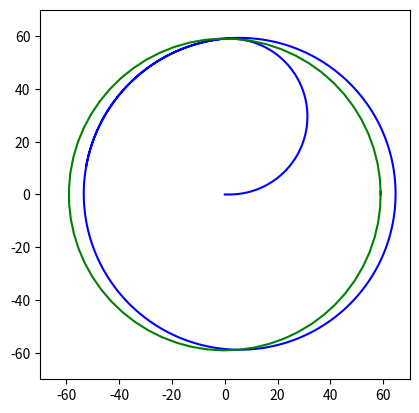

Generate this figure with matplotlib:
import matplotlib.pyplot as plt
import numpy as np

def main():
    v_r = 0
    v_l = 0
    L = 35
    W = 10
    x = 0
    y = 0
    theta = 0 
    R = 59.0551
    deltaT = .1
    time = 0
    circumfranceT = 30
    trajectory = []

    while time < circumfranceT:
        if 0 < x < 2*R and time < 0.5 * circumfranceT:
            v_r = 20
            v_l = (R-W)/(R+W) * v_r
        else:
            v_r = 20
            v_l = (R-W/2)/(R+W/2) * v_r
        trajectory.append((x,y))
        x, y, theta = kinematics(W, v_l, v_r, x, y, theta)
        time = time + deltaT
    
    fig,ax = plt.subplots()
    xvals, yvals = zip(*trajectory)
    ax.plot(xvals,yvals, color="blue")
    create_circle(ax, R)
    window_limit = 70
    ax.set_xlim(left=-window_limit, right=window_limit)
    ax.set_ylim(bottom=-window_limit, top=window_limit)
    ax.set_aspect('equal', adjustable='box')
    plt.show()

def kinematics(W, v_l, v_r, x0, y0, theta0, dt=0.1):
    x = x0 + 0.5*(v_l + v_r) * np.cos(theta0) *dt
    y = y0 + 0.5*(v_l + v_r) * np.sin(theta0) *dt
    theta = theta0 + 1/W * (v_r - v_l) * dt
    return x,y,theta

def create_circle(ax, R):
    theta = 0
    x_vals = []
    y_vals = []
    while theta < 2 * np.pi + 0.1:
        y = R * np.sin(theta)
        x = R * np.cos(theta)
        theta = theta + 0.1
        x_vals.append(x)
        y_vals.append(y)
    ax.plot(x_vals,y_vals,color="green")

if __name__ == "__main__":
    main()